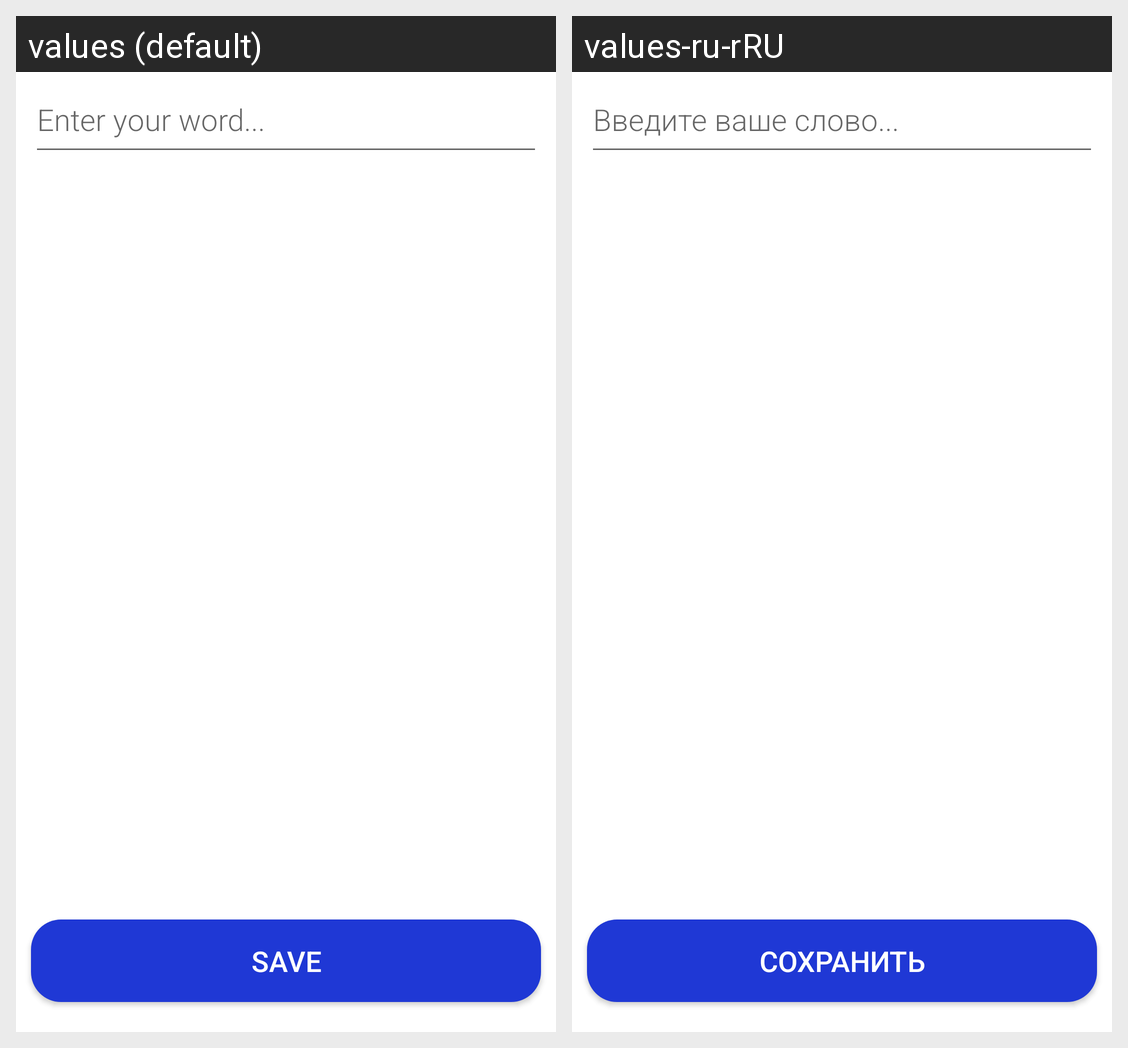

For this localized Android screen grid, give each drawn string resource with its value in every locale shown.
Android screen res/layout/activity_new_word.xml rendered under 2 locales, left to right: values (default), values-ru-rRU. Device: Nexus 5 (rendered at 1080×1920; each locale shown at half size, 540×960, under a caption strip naming it); theme Theme.RoomWordSample.
Strings drawn on this screen, with the default value and each locale's value (text and hints the layout hard-codes, and strings that could not be matched under every locale, appear in the picture but are not listed):

hint_word
  values: Enter your word...
  values-ru-rRU: Введите ваше слово...

button_save
  values: Save
  values-ru-rRU: Сохранить
